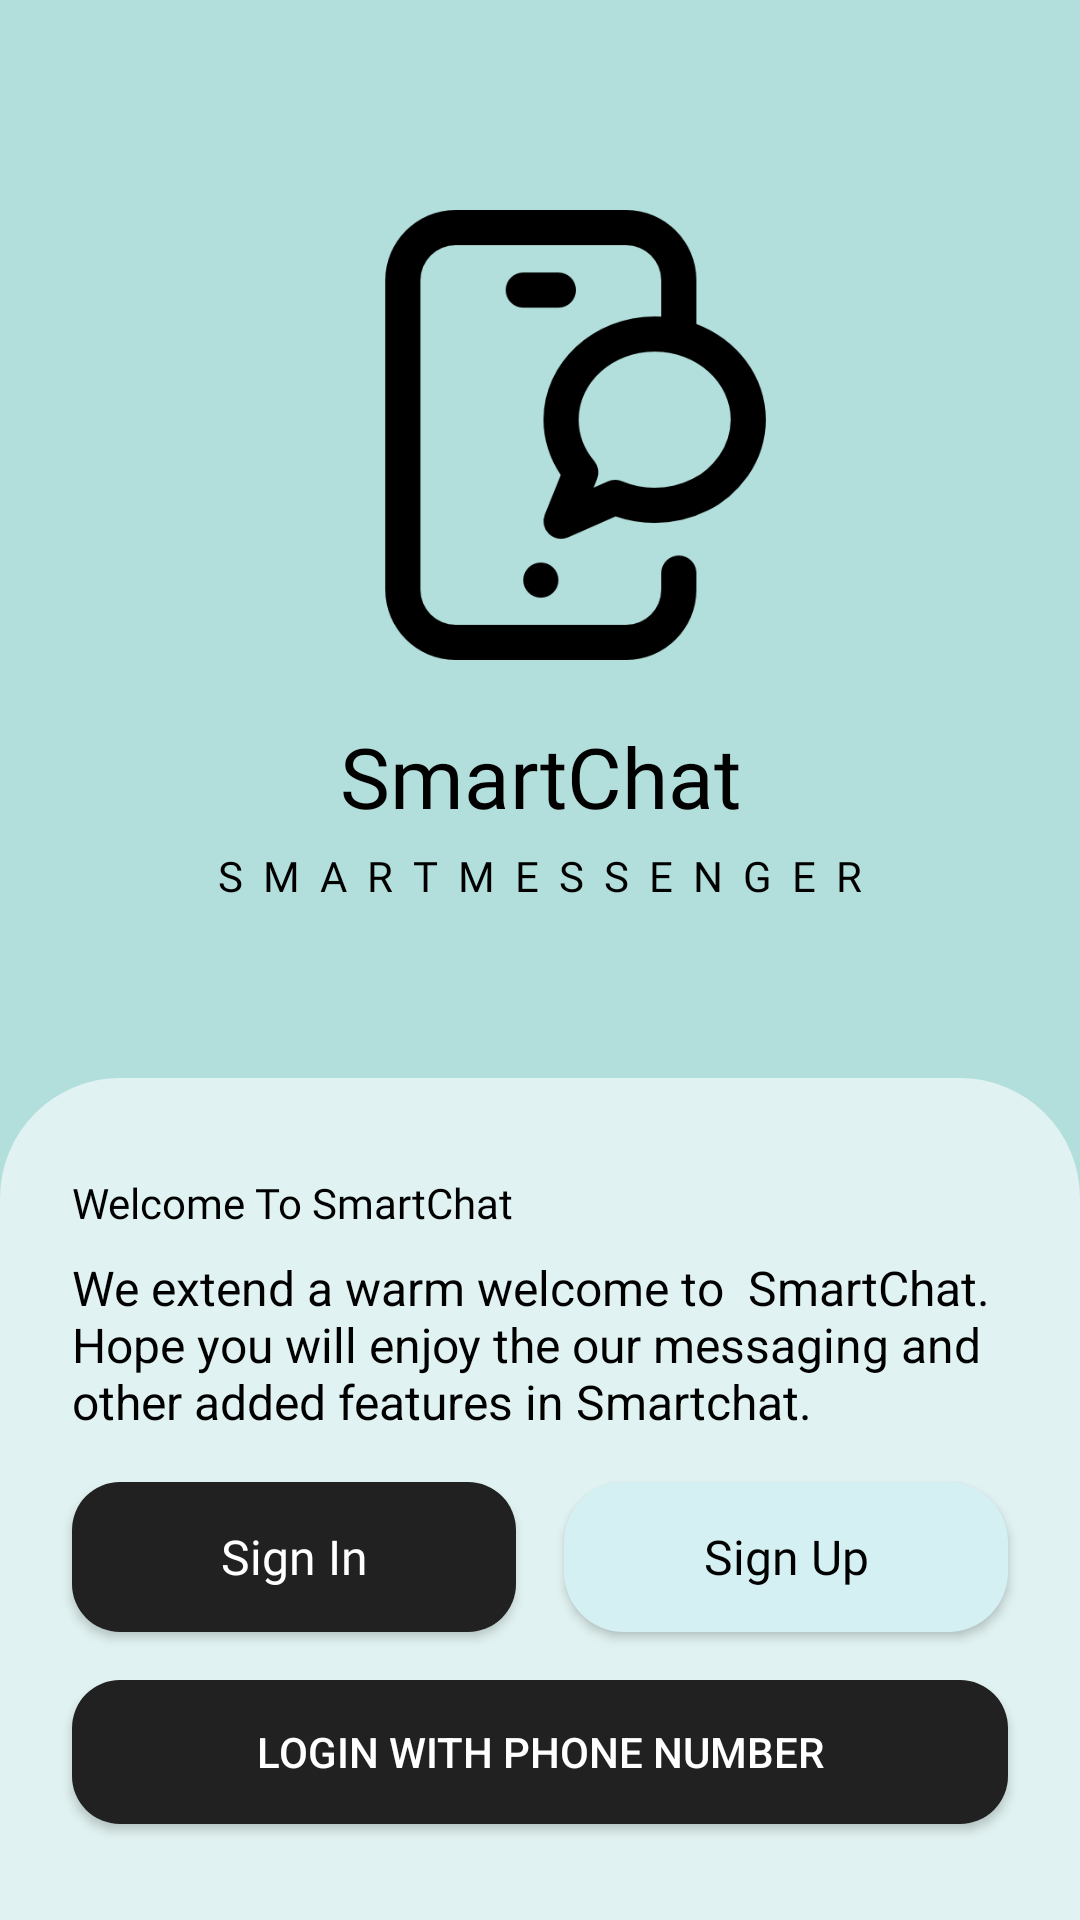

Write the Android layout XML for this screen, with the resource values it uses.
<!-- AndroidManifest.xml: application theme Theme.SmartChat -->
<!-- res/layout/activity_well_come_screen.xml -->
<?xml version="1.0" encoding="utf-8"?>
<androidx.constraintlayout.widget.ConstraintLayout
    xmlns:android="http://schemas.android.com/apk/res/android"
    xmlns:app="http://schemas.android.com/apk/res-auto"
    xmlns:tools="http://schemas.android.com/tools"
    android:layout_width="match_parent"
    android:layout_height="match_parent"
    android:background="#B2DFDB"
    tools:context=".Registration.WellComeScreen">

    <ImageView
        android:id="@+id/imageView4"
        android:layout_width="150dp"
        android:layout_height="150dp"
        android:layout_marginStart="24dp"
        android:layout_marginTop="70dp"
        app:layout_constraintEnd_toEndOf="parent"
        app:layout_constraintStart_toStartOf="parent"
        app:layout_constraintTop_toTopOf="parent"
        app:srcCompat="@drawable/message2" />

    <LinearLayout
        android:id="@+id/linearLayout2"
        android:layout_width="match_parent"
        android:layout_height="wrap_content"
        android:layout_marginTop="10dp"
        android:orientation="vertical"
        app:layout_constraintEnd_toEndOf="parent"
        app:layout_constraintStart_toStartOf="parent"
        app:layout_constraintTop_toBottomOf="@+id/imageView4">

        <TextView
            android:id="@+id/userName"
            android:layout_width="match_parent"
            android:layout_height="wrap_content"
            android:layout_marginTop="10dp"
            android:fontFamily="@font/roboto_bold"
            android:gravity="center"
            android:text="SmartChat"
            android:textColor="@color/black"
            android:textSize="28sp" />

        <TextView
            android:id="@+id/textView2"
            android:layout_width="match_parent"
            android:layout_height="wrap_content"
            android:layout_marginTop="5dp"
            android:fontFamily="@font/roboto_medium"
            android:gravity="center"
            android:text="S  M  A  R  T  M  E  S  S  E  N  G  E  R"
            android:textColor="@color/black" />

    </LinearLayout>

    <androidx.constraintlayout.widget.ConstraintLayout
        android:layout_width="match_parent"
        android:layout_height="0dp"
        android:background="@drawable/white_background"
        app:layout_constraintBottom_toBottomOf="parent"
        app:layout_constraintEnd_toEndOf="parent"
        app:layout_constraintStart_toStartOf="parent">

        <TextView
            android:id="@+id/textView3"
            android:layout_width="wrap_content"
            android:layout_height="wrap_content"
            android:layout_marginStart="24dp"
            android:layout_marginTop="32dp"
            android:fontFamily="@font/roboto_bold"
            android:text="Welcome To SmartChat"
            android:textColor="@color/black"
            android:textSize="@dimen/_15sdp"
            app:layout_constraintStart_toStartOf="parent"
            app:layout_constraintTop_toTopOf="parent" />

        <TextView
            android:id="@+id/textView4"
            android:layout_width="0dp"
            android:layout_height="wrap_content"
            android:layout_marginStart="24dp"
            android:layout_marginTop="8dp"
            android:layout_marginEnd="24dp"
            android:text="We extend a warm welcome to  SmartChat. Hope you will enjoy the our messaging and other added features in Smartchat."
            android:textColor="@color/black"
            android:textSize="16sp"
            app:layout_constraintEnd_toEndOf="parent"
            app:layout_constraintStart_toStartOf="parent"
            app:layout_constraintTop_toBottomOf="@+id/textView3" />

        <Button
            android:id="@+id/signInBtn"
            android:layout_width="0dp"
            android:layout_height="50dp"
            android:layout_marginStart="24dp"
            android:layout_marginTop="16dp"
            android:layout_marginEnd="8dp"
            android:background="@drawable/btn_background"
            android:elevation="20dp"
            android:fontFamily="@font/roboto_bold"
            android:shadowColor="@color/white"
            android:text="Sign In"
            android:textAllCaps="false"
            android:textSize="16sp"
            app:layout_constraintEnd_toStartOf="@+id/signUpBtn"
            app:layout_constraintHorizontal_bias="0.5"
            app:layout_constraintStart_toStartOf="parent"
            app:layout_constraintTop_toBottomOf="@+id/textView4" />

        <Button
            android:id="@+id/signUpBtn"
            android:layout_width="0dp"
            android:layout_height="50dp"
            android:layout_marginStart="8dp"
            android:layout_marginTop="16dp"
            android:layout_marginEnd="24dp"
            android:background="@drawable/btn2_back"
            android:elevation="20dp"
            android:fontFamily="@font/roboto_bold"
            android:shadowColor="@color/black"
            android:text="Sign Up"
            android:textAllCaps="false"
            android:textColor="@color/black"
            android:textSize="16sp"
            app:layout_constraintEnd_toEndOf="parent"
            app:layout_constraintHorizontal_bias="0.5"
            app:layout_constraintStart_toEndOf="@+id/signInBtn"
            app:layout_constraintTop_toBottomOf="@+id/textView4" />

        <Button
            android:id="@+id/phoneNumber"
            android:layout_width="0dp"
            android:layout_height="wrap_content"
            android:layout_marginTop="16dp"
            android:layout_marginBottom="32dp"
            android:background="@drawable/btn_background"
            android:text="Login with Phone number"
            app:layout_constraintBottom_toBottomOf="parent"
            app:layout_constraintEnd_toEndOf="@+id/signUpBtn"
            app:layout_constraintStart_toStartOf="@+id/signInBtn"
            app:layout_constraintTop_toBottomOf="@+id/signInBtn" />

    </androidx.constraintlayout.widget.ConstraintLayout>

</androidx.constraintlayout.widget.ConstraintLayout>
<!-- resources referenced by this layout -->
<resources>
  <color name="black">#FF000000</color>
  <color name="white">#FFFFFFFF</color>
  <!-- drawable btn2_back (drawable) -->
  <?xml version="1.0" encoding="utf-8"?>
  <selector xmlns:android="http://schemas.android.com/apk/res/android">
      <item>
          <shape android:shape="rectangle">
              <corners android:radius="20dp"/>
              <solid android:color="#D5F0F3"/>
          </shape>
      </item>
  </selector>
  <!-- drawable btn_background (drawable) -->
  <?xml version="1.0" encoding="utf-8"?>
  <selector xmlns:android="http://schemas.android.com/apk/res/android">
  
      <item>
          <shape android:shape="rectangle">
              <corners android:radius="16dp"/>
              <solid android:color="#212121"/>
          </shape>
      </item>
  
  </selector>
  <!-- drawable message2: png bitmap (drawable, 15051 bytes) -->
  <!-- drawable white_background (drawable) -->
  <?xml version="1.0" encoding="utf-8"?>
  <selector xmlns:android="http://schemas.android.com/apk/res/android">
  
      <item>
          <shape android:shape="rectangle">
              <corners android:topLeftRadius="40dp" android:topRightRadius="40dp"/>
              <solid android:color="#E0F2F1"/>
          </shape>
      </item>
  
  </selector>
  
  
  
  
  <style name="Theme.SmartChat" parent="Theme.AppCompat.NoActionBar">
          
          <item name="colorPrimary">@color/colorPrimary</item>
          <item name="colorPrimaryVariant">@color/colorSearchIcon</item>
          <item name="colorOnPrimary">@color/white</item>
          
          <item name="colorSecondary">@color/teal_200</item>
          <item name="colorSecondaryVariant">@color/teal_700</item>
          <item name="colorOnSecondary">@color/colorNoteSubtitleText</item>
          
          <item name="android:statusBarColor" tools:targetApi="l">?attr/colorPrimaryVariant</item>
          
  
      </style>
  <color name="colorPrimary">#292929</color>
  <color name="colorSearchIcon">#DBDBDB</color>
  <color name="teal_200">#FF03DAC5</color>
  <color name="teal_700">#FF018786</color>
  <color name="colorNoteSubtitleText">#FAFAFA</color>
</resources>
